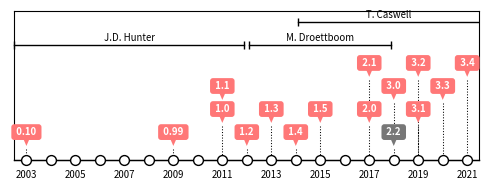

The matplotlib source for this figure: (Note: this script raises an exception after producing the figure.)
# ----------------------------------------------------------------------------
# Title:   Scientific Visualisation - Python & Matplotlib
# Author:  Nicolas P. Rougier
# License: BSD
# ----------------------------------------------------------------------------
import numpy as np
import matplotlib.pyplot as plt


def annotate(ax, x, y, text, fc="#ff7777", y0=0):
    y = y - 0.5
    ax.annotate(
        " " + text + " ",
        xy=(x, y),
        xycoords="data",
        xytext=(0, 12),
        textcoords="offset points",
        color="white",
        size="x-small",
        va="center",
        ha="center",
        weight="bold",
        bbox=dict(boxstyle="round", fc=fc, ec="none"),
        arrowprops=dict(
            arrowstyle="wedge,tail_width=1.", fc=fc, ec="none", patchA=None
        ),
    )
    plt.plot([x, x], [y, y0], color="black", linestyle=":", linewidth=0.75)


fig = plt.figure(figsize=(5, 2))
ax = fig.add_subplot(111, xlim=(2002.5, 2021.5), ylim=(0, 6.5), yticks=([]))
ax.tick_params("x", labelsize="x-small", which="major")
plt.plot([2002.5, 2021.5], [0, 0], color="black", linewidth=1.0, clip_on=False)
X = np.arange(2003, 2022)
Y = np.zeros(len(X))

plt.scatter(
    X,
    Y,
    s=50,
    linewidth=1.0,
    zorder=10,
    clip_on=False,
    edgecolor="black",
    facecolor="white",
)

annotate(ax, 2021, 4, "3.4")
annotate(ax, 2020, 3, "3.3")
annotate(ax, 2019, 4, "3.2")
annotate(ax, 2019, 2, "3.1")
annotate(ax, 2018, 3, "3.0", y0=1.5)
annotate(ax, 2018, 1, "2.2", fc="#777777")
annotate(ax, 2017, 4, "2.1", y0=2.5)
annotate(ax, 2017, 2, "2.0")
annotate(ax, 2015, 2, "1.5")
annotate(ax, 2014, 1, "1.4")
annotate(ax, 2013, 2, "1.3")
annotate(ax, 2012, 1, "1.2")
annotate(ax, 2011, 3, "1.1", y0=2.5)
annotate(ax, 2011, 2, "1.0")
annotate(ax, 2009, 1, "0.99")
annotate(ax, 2003, 1, "0.10")

x0, x1 = 2002.5, 2011.9
ax.plot([x0, x1], [5, 5], color="black", linewidth=1, marker="|", clip_on=False)
ax.text((x0 + x1) / 2, 5.1, "J.D. Hunter", ha="center", va="bottom", size="x-small")

x0, x1 = 2012.1, 2017.9
ax.plot([x0, x1], [5, 5], color="black", linewidth=1, marker="|", clip_on=False)
ax.text((x0 + x1) / 2, 5.1, "M. Droettboom", ha="center", va="bottom", size="x-small")

x0, x1 = 2014.1, 2021.5
ax.plot([x0, x1 + 1], [6, 6], color="black", linewidth=1, marker="|")
ax.text((x0 + x1) / 2, 6.1, "T. Caswell", ha="center", va="bottom", size="x-small")

ax.spines["right"].set_visible(True)
ax.spines["left"].set_visible(True)
ax.spines["top"].set_visible(True)
ax.spines["bottom"].set_visible(True)
ax.set_xticks(np.arange(2003, 2022, 2))

plt.tight_layout()

plt.savefig("Figures/matplotlib-timeline.png")
# plt.savefig("../../figures/introduction/matplotlib-timeline.png", dpi=300)
plt.show()